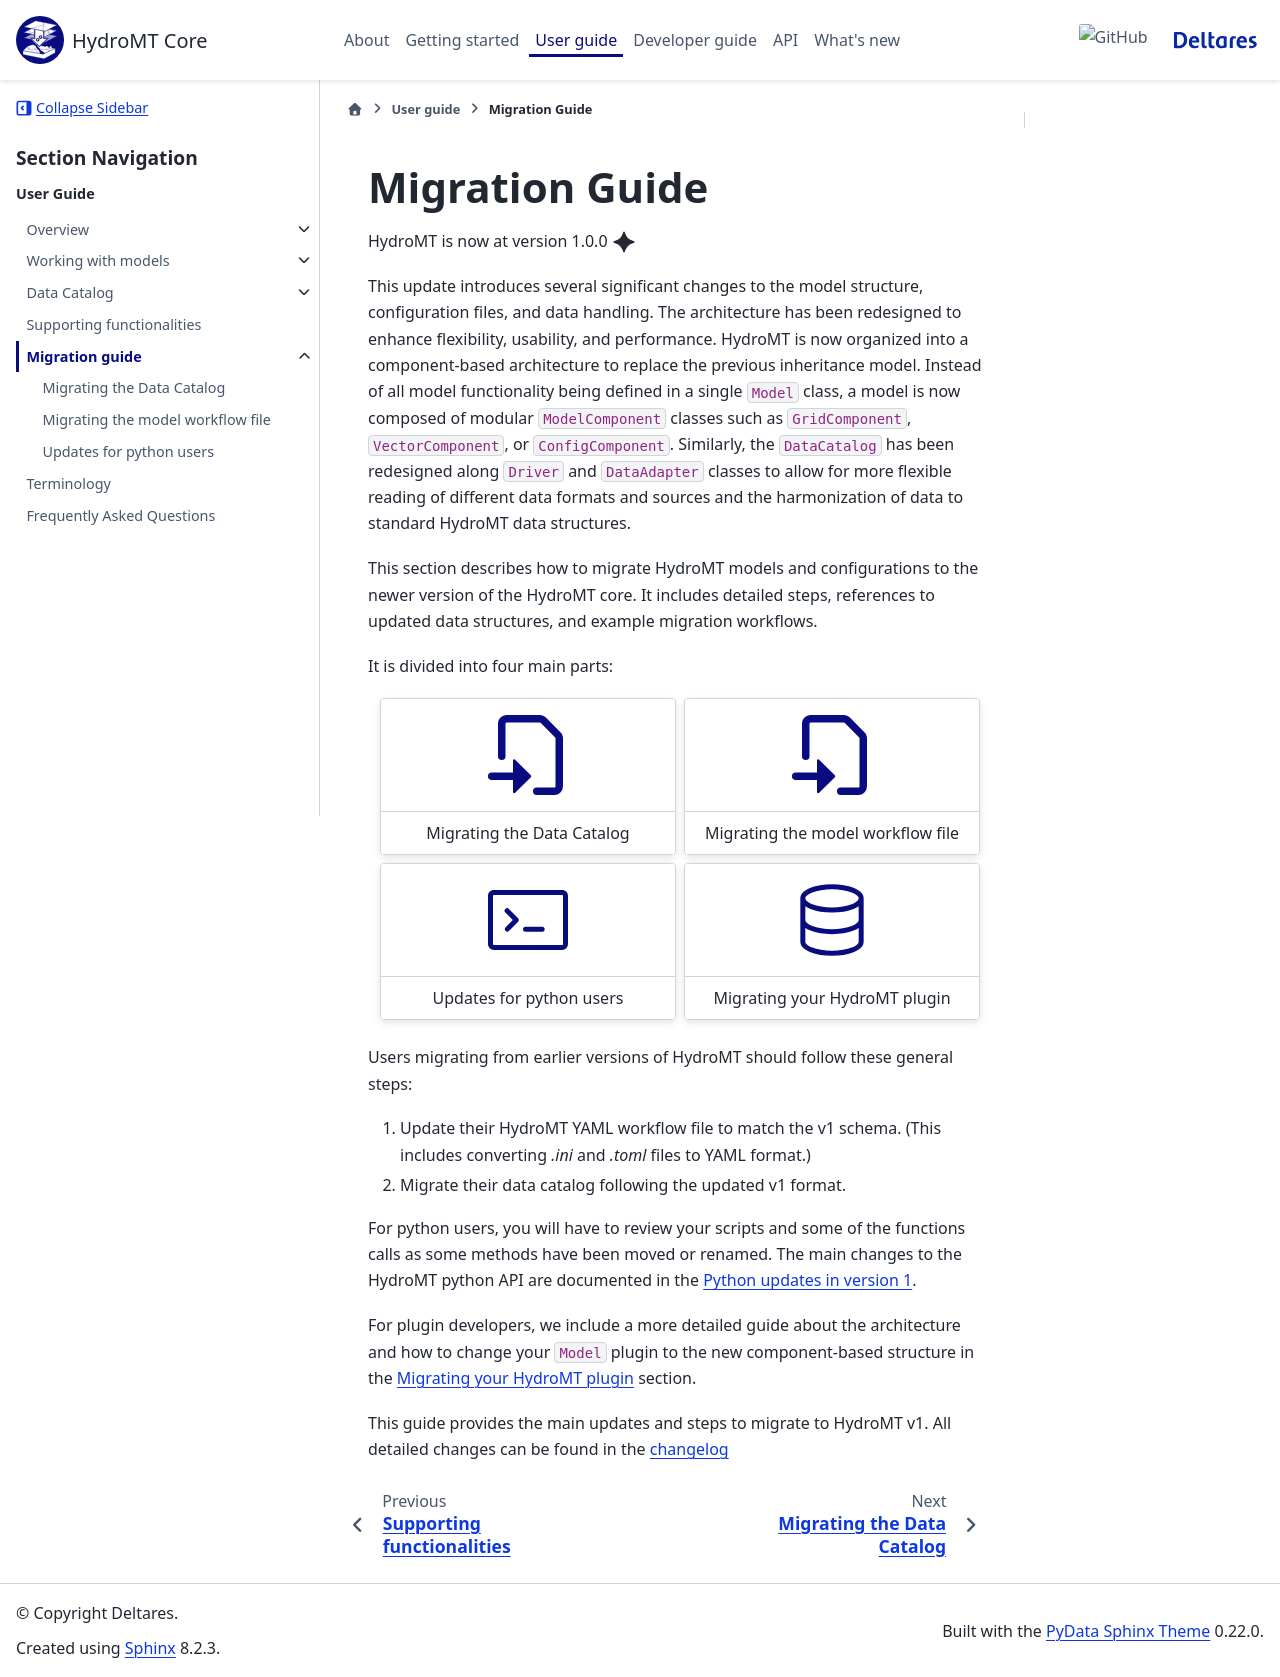

repository: Deltares/hydromt · page: dev/user_guide/migration_guide/index.html · generator: sphinx

.. _migration_guide:

Migration Guide
===============

HydroMT is now at version 1.0.0 :octicon:`sparkle-fill;1.5em`

This update introduces several significant changes to the model structure, configuration files, and data handling.
The architecture has been redesigned to enhance flexibility, usability, and performance.
HydroMT is now organized into a component-based architecture to replace the previous inheritance model.
Instead of all model functionality being defined in a single ``Model`` class, a model is now composed of modular ``ModelComponent``
classes such as ``GridComponent``, ``VectorComponent``, or ``ConfigComponent``.
Similarly, the ``DataCatalog`` has been redesigned along ``Driver`` and ``DataAdapter`` classes to allow for
more flexible reading of different data formats and sources and the harmonization of data to standard HydroMT data structures.

This section describes how to migrate HydroMT models and configurations to the newer version of the HydroMT core.
It includes detailed steps, references to updated data structures, and example migration workflows.

It is divided into four main parts:

.. grid:: 2
    :gutter: 2

    .. grid-item-card::
        :text-align: center
        :link: data_catalog
        :link-type: doc

        :octicon:`file-moved;5em;sd-text-icon blue-icon`
        +++
        Migrating the Data Catalog

    .. grid-item-card::
        :text-align: center
        :link: model_workflow
        :link-type: doc

        :octicon:`file-moved;5em;sd-text-icon blue-icon`
        +++
        Migrating the model workflow file

    .. grid-item-card::
        :text-align: center
        :link: python_updates
        :link-type: doc

        :octicon:`terminal;5em;sd-text-icon blue-icon`
        +++
        Updates for python users

    .. grid-item-card::
        :text-align: center
        :link: migration_plugin
        :link-type: ref

        :octicon:`database;5em;sd-text-icon blue-icon`
        +++
        Migrating your HydroMT plugin

Users migrating from earlier versions of HydroMT should follow these general steps:

1. Update their HydroMT YAML workflow file to match the v1 schema. (This includes converting `.ini` and `.toml` files to YAML format.)
2. Migrate their data catalog following the updated v1 format.

For python users, you will have to review your scripts and some of the functions calls as some methods have been moved or renamed.
The main changes to the HydroMT python API are documented in the :ref:`Python updates in version 1 <python_updates_v1>`.

For plugin developers, we include a more detailed guide about the architecture and how to change your ``Model`` plugin
to the new component-based structure in the :ref:`Migrating your HydroMT plugin <migration_plugin>` section.

This guide provides the main updates and steps to migrate to HydroMT v1. All detailed changes can be found in the :ref:`changelog <changelog>`

.. toctree::
    :hidden:
    :maxdepth: 1

    Migrating the Data Catalog <data_catalog>
    Migrating the model workflow file <model_workflow>
    Updates for python users <python_updates>
